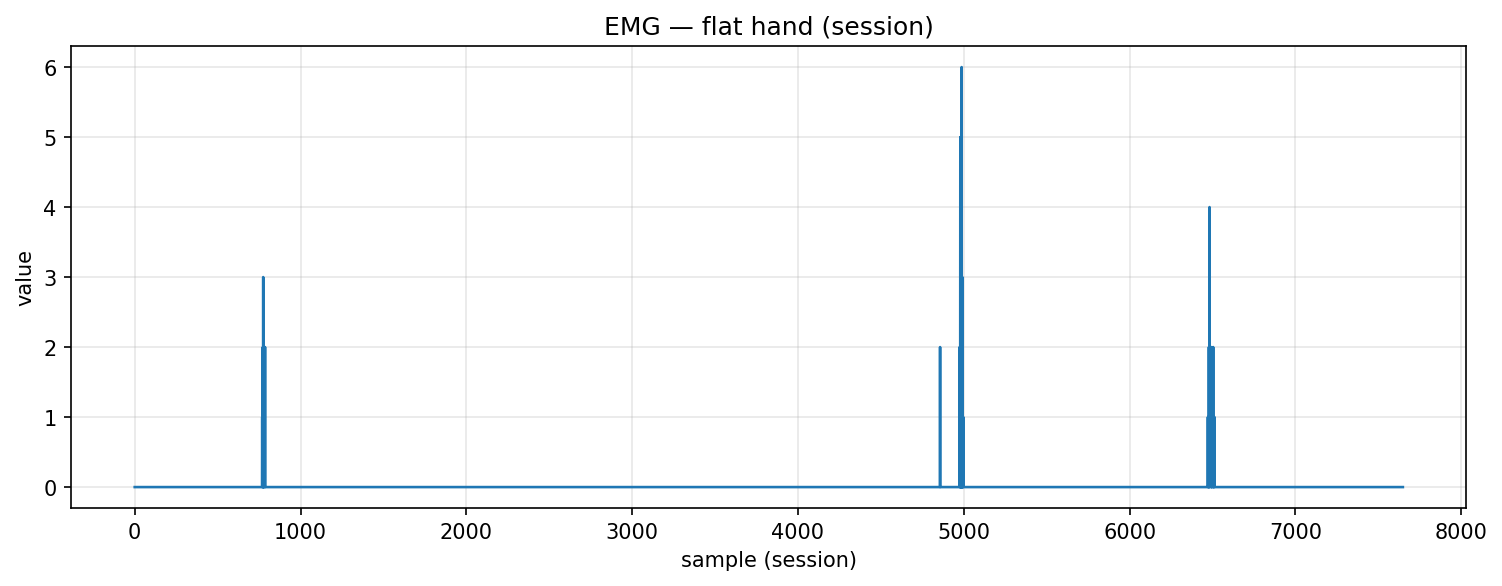

The data file committed next to this chart (first rows):
timestamp, device, address, char_uuid, label, col_index, value, payload_ascii, payload_hex
2025-10-30T19:34:57.017, MyoWareSensor1, 88:13:BF:14:F7:1E, f3a56edf-8f1e-4533-93bf-5601b2e91308, flat_hand, 1, 0.0, 0.00, 302e3030
2025-10-30T19:34:57.017, MyoWareSensor1, 88:13:BF:14:F7:1E, f3a56edf-8f1e-4533-93bf-5601b2e91308, flat_hand, 1, 0.0, 0.00, 302e3030
2025-10-30T19:34:57.017, MyoWareSensor1, 88:13:BF:14:F7:1E, f3a56edf-8f1e-4533-93bf-5601b2e91308, flat_hand, 1, 0.0, 0.00, 302e3030
2025-10-30T19:34:57.017, MyoWareSensor1, 88:13:BF:14:F7:1E, f3a56edf-8f1e-4533-93bf-5601b2e91308, flat_hand, 1, 0.0, 0.00, 302e3030
2025-10-30T19:34:57.017, MyoWareSensor1, 88:13:BF:14:F7:1E, f3a56edf-8f1e-4533-93bf-5601b2e91308, flat_hand, 1, 0.0, 0.00, 302e3030
2025-10-30T19:34:57.017, MyoWareSensor1, 88:13:BF:14:F7:1E, f3a56edf-8f1e-4533-93bf-5601b2e91308, flat_hand, 1, 0.0, 0.00, 302e3030
2025-10-30T19:34:57.017, MyoWareSensor1, 88:13:BF:14:F7:1E, f3a56edf-8f1e-4533-93bf-5601b2e91308, flat_hand, 1, 0.0, 0.00, 302e3030
2025-10-30T19:34:57.021, MyoWareSensor1, 88:13:BF:14:F7:1E, f3a56edf-8f1e-4533-93bf-5601b2e91308, flat_hand, 1, 0.0, 0.00, 302e3030
2025-10-30T19:34:57.021, MyoWareSensor1, 88:13:BF:14:F7:1E, f3a56edf-8f1e-4533-93bf-5601b2e91308, flat_hand, 1, 0.0, 0.00, 302e3030
2025-10-30T19:34:57.021, MyoWareSensor1, 88:13:BF:14:F7:1E, f3a56edf-8f1e-4533-93bf-5601b2e91308, flat_hand, 1, 0.0, 0.00, 302e3030
2025-10-30T19:34:57.022, MyoWareSensor1, 88:13:BF:14:F7:1E, f3a56edf-8f1e-4533-93bf-5601b2e91308, flat_hand, 1, 0.0, 0.00, 302e3030
2025-10-30T19:34:57.022, MyoWareSensor1, 88:13:BF:14:F7:1E, f3a56edf-8f1e-4533-93bf-5601b2e91308, flat_hand, 1, 0.0, 0.00, 302e3030
2025-10-30T19:34:57.023, MyoWareSensor1, 88:13:BF:14:F7:1E, f3a56edf-8f1e-4533-93bf-5601b2e91308, flat_hand, 1, 0.0, 0.00, 302e3030
2025-10-30T19:34:57.023, MyoWareSensor1, 88:13:BF:14:F7:1E, f3a56edf-8f1e-4533-93bf-5601b2e91308, flat_hand, 1, 0.0, 0.00, 302e3030
2025-10-30T19:34:57.023, MyoWareSensor1, 88:13:BF:14:F7:1E, f3a56edf-8f1e-4533-93bf-5601b2e91308, flat_hand, 1, 0.0, 0.00, 302e3030
2025-10-30T19:34:57.023, MyoWareSensor1, 88:13:BF:14:F7:1E, f3a56edf-8f1e-4533-93bf-5601b2e91308, flat_hand, 1, 0.0, 0.00, 302e3030
2025-10-30T19:34:57.023, MyoWareSensor1, 88:13:BF:14:F7:1E, f3a56edf-8f1e-4533-93bf-5601b2e91308, flat_hand, 1, 0.0, 0.00, 302e3030
2025-10-30T19:34:57.023, MyoWareSensor1, 88:13:BF:14:F7:1E, f3a56edf-8f1e-4533-93bf-5601b2e91308, flat_hand, 1, 0.0, 0.00, 302e3030
2025-10-30T19:34:57.023, MyoWareSensor1, 88:13:BF:14:F7:1E, f3a56edf-8f1e-4533-93bf-5601b2e91308, flat_hand, 1, 0.0, 0.00, 302e3030
2025-10-30T19:34:57.023, MyoWareSensor1, 88:13:BF:14:F7:1E, f3a56edf-8f1e-4533-93bf-5601b2e91308, flat_hand, 1, 0.0, 0.00, 302e3030
2025-10-30T19:34:57.038, MyoWareSensor1, 88:13:BF:14:F7:1E, f3a56edf-8f1e-4533-93bf-5601b2e91308, flat_hand, 1, 0.0, 0.00, 302e3030
2025-10-30T19:34:57.047, MyoWareSensor1, 88:13:BF:14:F7:1E, f3a56edf-8f1e-4533-93bf-5601b2e91308, flat_hand, 1, 0.0, 0.00, 302e3030
2025-10-30T19:34:57.049, MyoWareSensor1, 88:13:BF:14:F7:1E, f3a56edf-8f1e-4533-93bf-5601b2e91308, flat_hand, 1, 0.0, 0.00, 302e3030
2025-10-30T19:34:57.049, MyoWareSensor1, 88:13:BF:14:F7:1E, f3a56edf-8f1e-4533-93bf-5601b2e91308, flat_hand, 1, 0.0, 0.00, 302e3030
2025-10-30T19:34:57.050, MyoWareSensor1, 88:13:BF:14:F7:1E, f3a56edf-8f1e-4533-93bf-5601b2e91308, flat_hand, 1, 0.0, 0.00, 302e3030
2025-10-30T19:34:57.051, MyoWareSensor1, 88:13:BF:14:F7:1E, f3a56edf-8f1e-4533-93bf-5601b2e91308, flat_hand, 1, 0.0, 0.00, 302e3030
2025-10-30T19:34:57.053, MyoWareSensor1, 88:13:BF:14:F7:1E, f3a56edf-8f1e-4533-93bf-5601b2e91308, flat_hand, 1, 0.0, 0.00, 302e3030
2025-10-30T19:34:57.053, MyoWareSensor1, 88:13:BF:14:F7:1E, f3a56edf-8f1e-4533-93bf-5601b2e91308, flat_hand, 1, 0.0, 0.00, 302e3030
2025-10-30T19:34:57.053, MyoWareSensor1, 88:13:BF:14:F7:1E, f3a56edf-8f1e-4533-93bf-5601b2e91308, flat_hand, 1, 0.0, 0.00, 302e3030
2025-10-30T19:34:57.053, MyoWareSensor1, 88:13:BF:14:F7:1E, f3a56edf-8f1e-4533-93bf-5601b2e91308, flat_hand, 1, 0.0, 0.00, 302e3030
2025-10-30T19:34:57.053, MyoWareSensor1, 88:13:BF:14:F7:1E, f3a56edf-8f1e-4533-93bf-5601b2e91308, flat_hand, 1, 0.0, 0.00, 302e3030
2025-10-30T19:34:57.053, MyoWareSensor1, 88:13:BF:14:F7:1E, f3a56edf-8f1e-4533-93bf-5601b2e91308, flat_hand, 1, 0.0, 0.00, 302e3030
2025-10-30T19:34:57.053, MyoWareSensor1, 88:13:BF:14:F7:1E, f3a56edf-8f1e-4533-93bf-5601b2e91308, flat_hand, 1, 0.0, 0.00, 302e3030
2025-10-30T19:34:57.053, MyoWareSensor1, 88:13:BF:14:F7:1E, f3a56edf-8f1e-4533-93bf-5601b2e91308, flat_hand, 1, 0.0, 0.00, 302e3030
2025-10-30T19:34:57.053, MyoWareSensor1, 88:13:BF:14:F7:1E, f3a56edf-8f1e-4533-93bf-5601b2e91308, flat_hand, 1, 0.0, 0.00, 302e3030
2025-10-30T19:34:57.053, MyoWareSensor1, 88:13:BF:14:F7:1E, f3a56edf-8f1e-4533-93bf-5601b2e91308, flat_hand, 1, 0.0, 0.00, 302e3030
2025-10-30T19:34:57.053, MyoWareSensor1, 88:13:BF:14:F7:1E, f3a56edf-8f1e-4533-93bf-5601b2e91308, flat_hand, 1, 0.0, 0.00, 302e3030
2025-10-30T19:34:57.053, MyoWareSensor1, 88:13:BF:14:F7:1E, f3a56edf-8f1e-4533-93bf-5601b2e91308, flat_hand, 1, 0.0, 0.00, 302e3030
2025-10-30T19:34:57.053, MyoWareSensor1, 88:13:BF:14:F7:1E, f3a56edf-8f1e-4533-93bf-5601b2e91308, flat_hand, 1, 0.0, 0.00, 302e3030
2025-10-30T19:34:57.053, MyoWareSensor1, 88:13:BF:14:F7:1E, f3a56edf-8f1e-4533-93bf-5601b2e91308, flat_hand, 1, 0.0, 0.00, 302e3030
2025-10-30T19:34:57.053, MyoWareSensor1, 88:13:BF:14:F7:1E, f3a56edf-8f1e-4533-93bf-5601b2e91308, flat_hand, 1, 0.0, 0.00, 302e3030
2025-10-30T19:34:57.053, MyoWareSensor1, 88:13:BF:14:F7:1E, f3a56edf-8f1e-4533-93bf-5601b2e91308, flat_hand, 1, 0.0, 0.00, 302e3030
2025-10-30T19:34:57.053, MyoWareSensor1, 88:13:BF:14:F7:1E, f3a56edf-8f1e-4533-93bf-5601b2e91308, flat_hand, 1, 0.0, 0.00, 302e3030
2025-10-30T19:34:57.066, MyoWareSensor1, 88:13:BF:14:F7:1E, f3a56edf-8f1e-4533-93bf-5601b2e91308, flat_hand, 1, 0.0, 0.00, 302e3030
2025-10-30T19:34:57.066, MyoWareSensor1, 88:13:BF:14:F7:1E, f3a56edf-8f1e-4533-93bf-5601b2e91308, flat_hand, 1, 0.0, 0.00, 302e3030
2025-10-30T19:34:57.066, MyoWareSensor1, 88:13:BF:14:F7:1E, f3a56edf-8f1e-4533-93bf-5601b2e91308, flat_hand, 1, 0.0, 0.00, 302e3030
2025-10-30T19:34:57.068, MyoWareSensor1, 88:13:BF:14:F7:1E, f3a56edf-8f1e-4533-93bf-5601b2e91308, flat_hand, 1, 0.0, 0.00, 302e3030
2025-10-30T19:34:57.068, MyoWareSensor1, 88:13:BF:14:F7:1E, f3a56edf-8f1e-4533-93bf-5601b2e91308, flat_hand, 1, 0.0, 0.00, 302e3030
2025-10-30T19:34:57.068, MyoWareSensor1, 88:13:BF:14:F7:1E, f3a56edf-8f1e-4533-93bf-5601b2e91308, flat_hand, 1, 0.0, 0.00, 302e3030
2025-10-30T19:34:57.068, MyoWareSensor1, 88:13:BF:14:F7:1E, f3a56edf-8f1e-4533-93bf-5601b2e91308, flat_hand, 1, 0.0, 0.00, 302e3030
2025-10-30T19:34:57.068, MyoWareSensor1, 88:13:BF:14:F7:1E, f3a56edf-8f1e-4533-93bf-5601b2e91308, flat_hand, 1, 0.0, 0.00, 302e3030
2025-10-30T19:34:57.068, MyoWareSensor1, 88:13:BF:14:F7:1E, f3a56edf-8f1e-4533-93bf-5601b2e91308, flat_hand, 1, 0.0, 0.00, 302e3030
2025-10-30T19:34:57.068, MyoWareSensor1, 88:13:BF:14:F7:1E, f3a56edf-8f1e-4533-93bf-5601b2e91308, flat_hand, 1, 0.0, 0.00, 302e3030
2025-10-30T19:34:57.068, MyoWareSensor1, 88:13:BF:14:F7:1E, f3a56edf-8f1e-4533-93bf-5601b2e91308, flat_hand, 1, 0.0, 0.00, 302e3030
2025-10-30T19:34:57.068, MyoWareSensor1, 88:13:BF:14:F7:1E, f3a56edf-8f1e-4533-93bf-5601b2e91308, flat_hand, 1, 0.0, 0.00, 302e3030
2025-10-30T19:34:57.068, MyoWareSensor1, 88:13:BF:14:F7:1E, f3a56edf-8f1e-4533-93bf-5601b2e91308, flat_hand, 1, 0.0, 0.00, 302e3030
2025-10-30T19:34:57.068, MyoWareSensor1, 88:13:BF:14:F7:1E, f3a56edf-8f1e-4533-93bf-5601b2e91308, flat_hand, 1, 0.0, 0.00, 302e3030
2025-10-30T19:34:57.068, MyoWareSensor1, 88:13:BF:14:F7:1E, f3a56edf-8f1e-4533-93bf-5601b2e91308, flat_hand, 1, 0.0, 0.00, 302e3030
2025-10-30T19:34:57.068, MyoWareSensor1, 88:13:BF:14:F7:1E, f3a56edf-8f1e-4533-93bf-5601b2e91308, flat_hand, 1, 0.0, 0.00, 302e3030
2025-10-30T19:34:57.068, MyoWareSensor1, 88:13:BF:14:F7:1E, f3a56edf-8f1e-4533-93bf-5601b2e91308, flat_hand, 1, 0.0, 0.00, 302e3030
... 7,589 more rows
